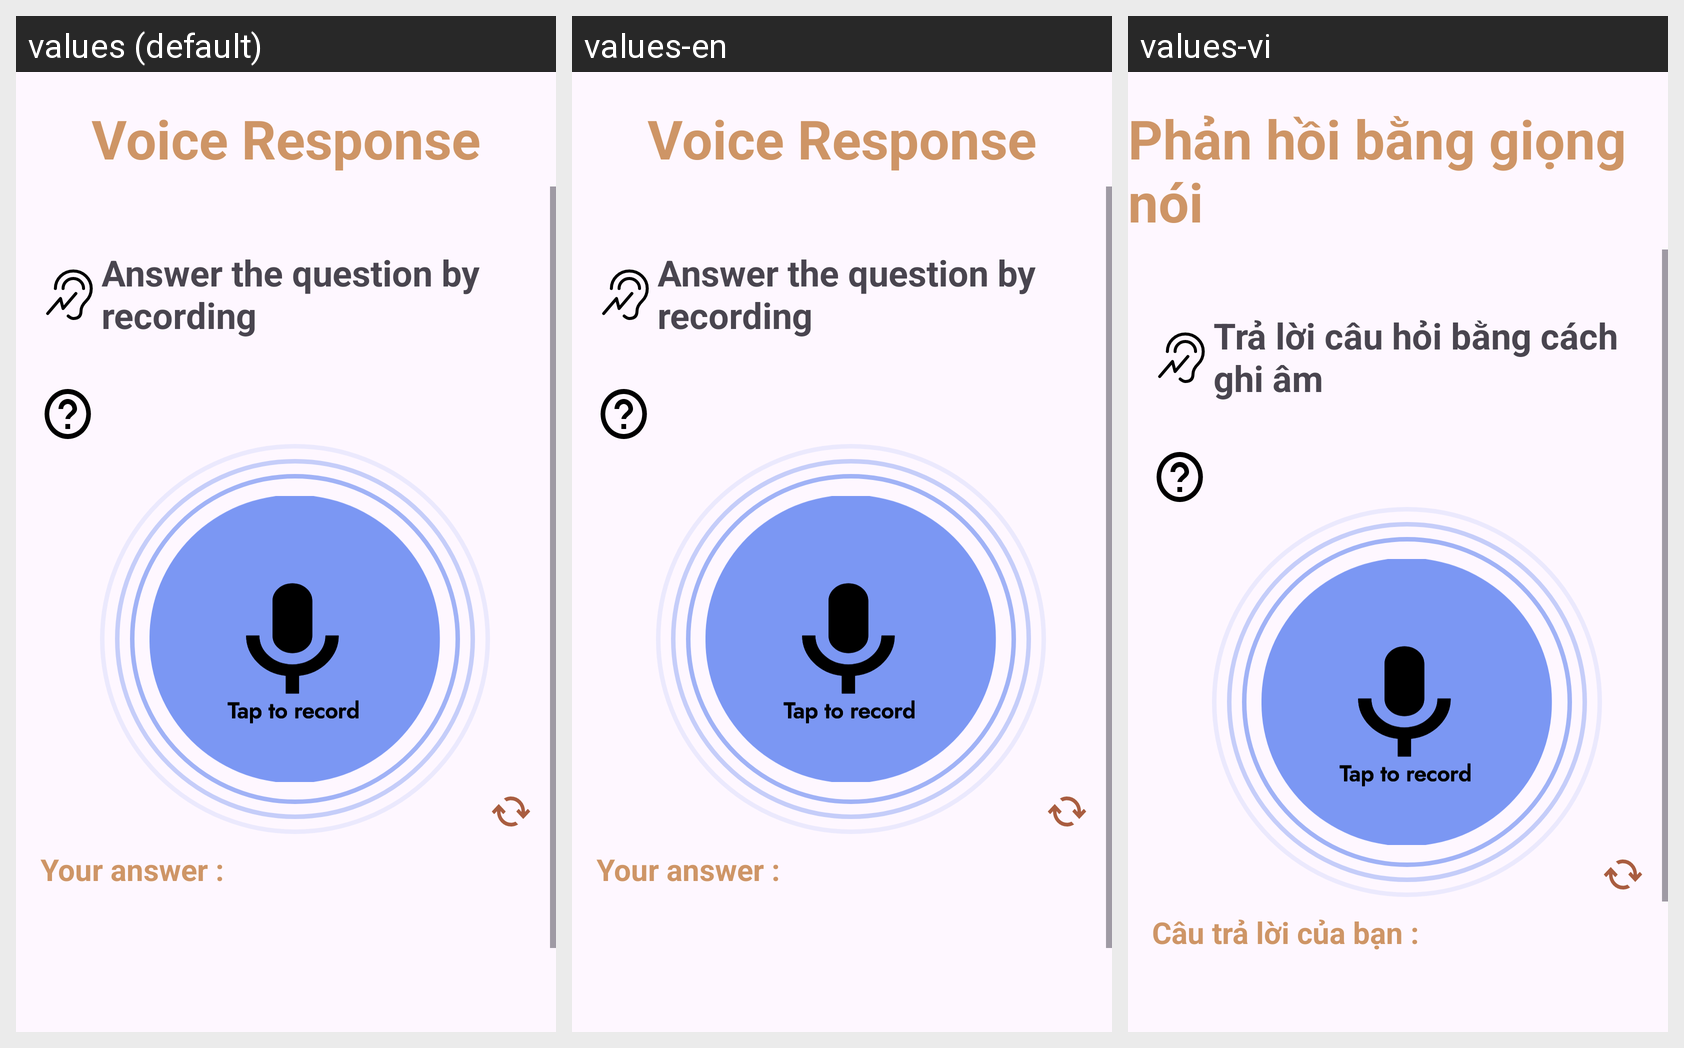

The Android screen above is rendered under several locales of the same app. Produce the string resources it draws, with the default and per-locale values.
Android screen res/layout/activity_test2.xml rendered under 3 locales, left to right: values (default), values-en, values-vi. Device: Nexus 5 (rendered at 1080×1920; each locale shown at half size, 540×960, under a caption strip naming it); theme Theme.Test.
Strings drawn on this screen, with the default value and each locale's value (text and hints the layout hard-codes, and strings that could not be matched under every locale, appear in the picture but are not listed):

record
  values: Voice Response
  values-en: Voice Response
  values-vi: Phản hồi bằng giọng nói

ans_record
  values: Answer the question by recording
  values-en: Answer the question by recording
  values-vi: Trả lời câu hỏi bằng cách ghi âm

your_ans
  values: Your answer :
  values-en: Your answer :
  values-vi: Câu trả lời của bạn :
